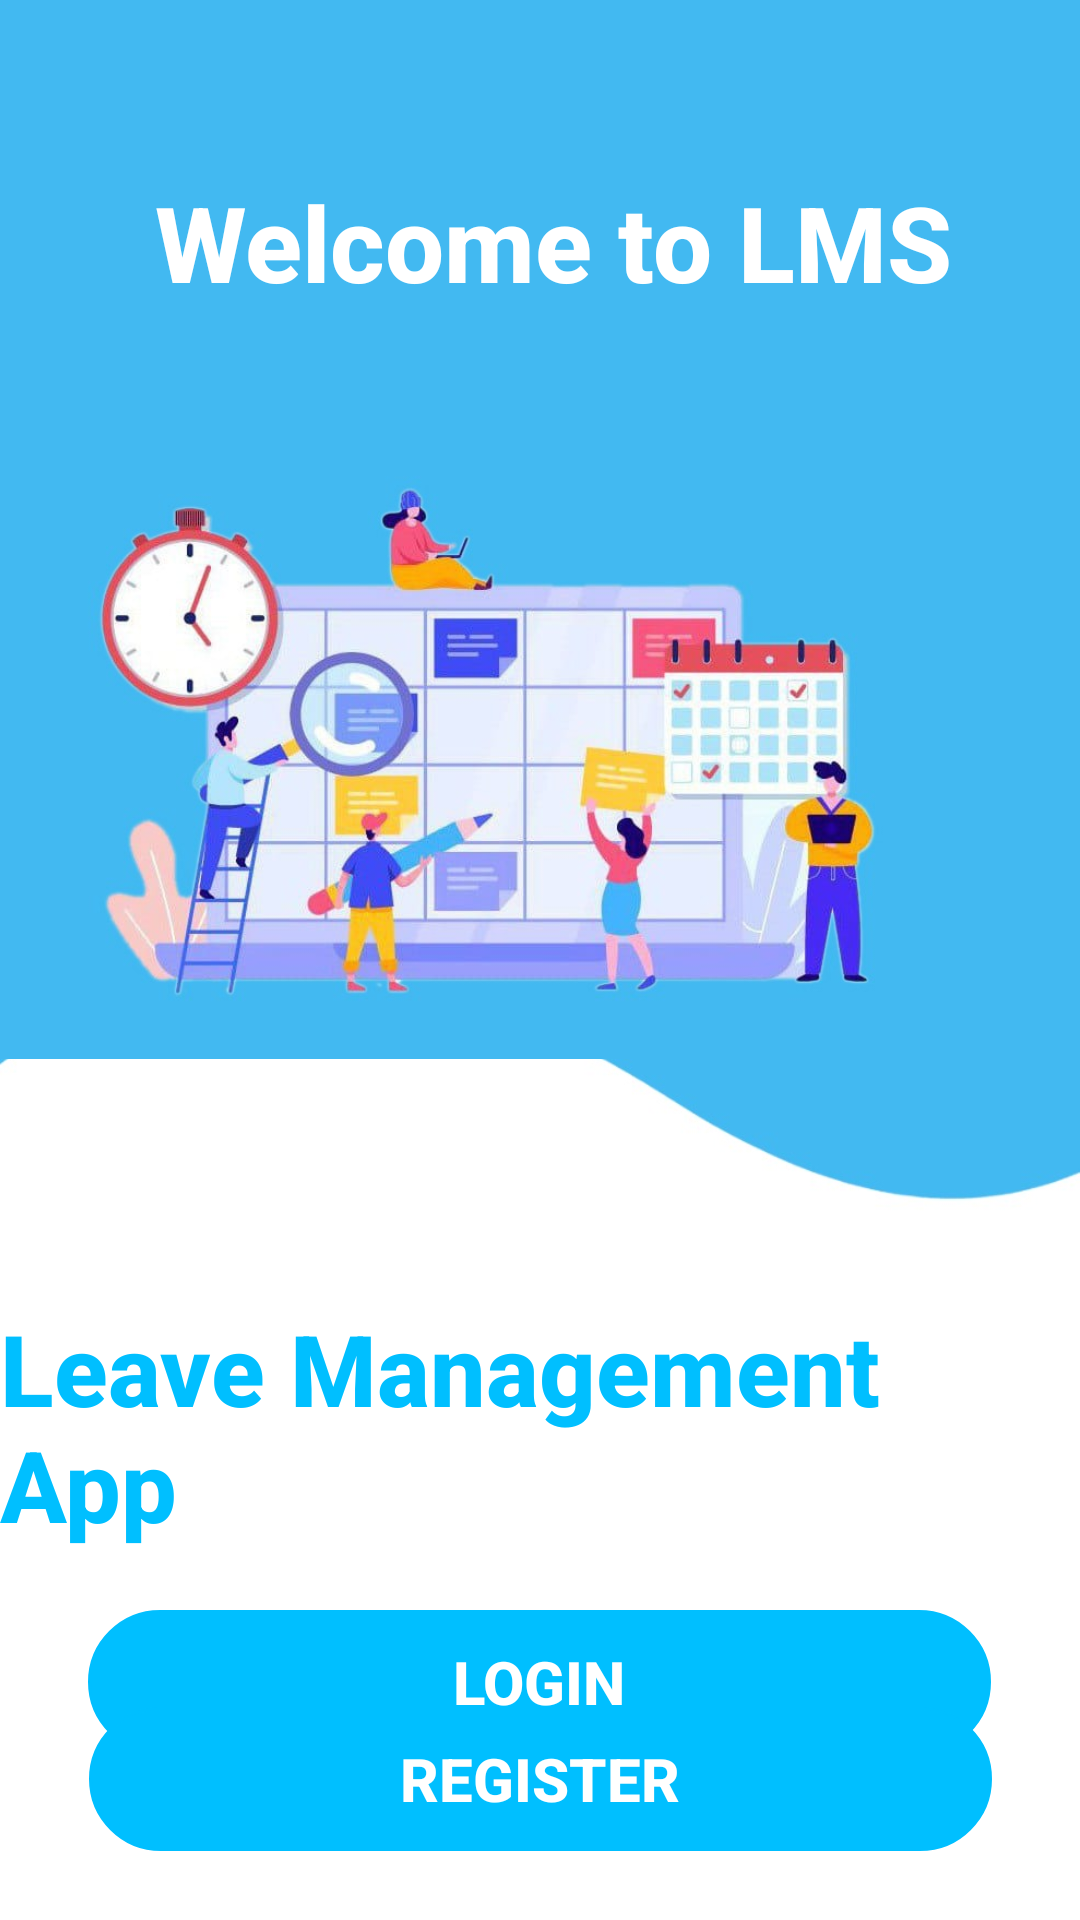

Reconstruct the res/layout file that produces this screen, plus the resources it refers to.
<!-- AndroidManifest.xml: application theme Theme.LMS -->
<!-- res/layout/activity_main.xml -->
<?xml version="1.0" encoding="utf-8"?>
<androidx.constraintlayout.widget.ConstraintLayout xmlns:android="http://schemas.android.com/apk/res/android"
    xmlns:app="http://schemas.android.com/apk/res-auto"
    xmlns:tools="http://schemas.android.com/tools"
    android:layout_width="match_parent"
    android:layout_height="match_parent"
    tools:context=".Activities.MainActivity">

    <ImageView
        android:id="@+id/imageView2"
        android:layout_width="wrap_content"
        android:layout_height="wrap_content"
        android:scaleType="fitXY"
        app:layout_constraintBottom_toBottomOf="parent"
        app:layout_constraintEnd_toEndOf="parent"
        app:layout_constraintHorizontal_bias="1.0"
        app:layout_constraintStart_toStartOf="parent"
        app:layout_constraintTop_toTopOf="parent"
        app:layout_constraintVertical_bias="1.0"
        app:srcCompat="@drawable/img2" />

    <ImageView
        android:id="@+id/imageView4"
        android:layout_width="393dp"
        android:layout_height="269dp"
        android:layout_marginTop="104dp"
        app:layout_constraintEnd_toEndOf="parent"
        app:layout_constraintHorizontal_bias="0.888"
        app:layout_constraintStart_toStartOf="parent"
        app:layout_constraintTop_toTopOf="@+id/imageView2"
        app:srcCompat="@drawable/img4" />

    <TextView
        android:id="@+id/textView2"
        android:layout_width="wrap_content"
        android:layout_height="wrap_content"
        android:fontFamily="sans-serif-medium"
        android:text=" Welcome to LMS"
        android:textAlignment="center"
        android:textColor="@color/white"
        android:textSize="35dp"
        android:textStyle="bold"
        app:layout_constraintBottom_toTopOf="@+id/imageView4"
        app:layout_constraintEnd_toEndOf="parent"
        app:layout_constraintStart_toStartOf="parent"
        app:layout_constraintTop_toTopOf="parent"
        app:layout_constraintVertical_bias="1.0" />

    <TextView
        android:id="@+id/textView3"
        android:layout_width="wrap_content"
        android:layout_height="wrap_content"
        android:fontFamily="sans-serif-medium"
        android:text="Leave Management App"
        android:textColor="#00bfff"
        android:textSize="33dp"
        android:textStyle="bold"
        app:layout_constraintBottom_toBottomOf="parent"
        app:layout_constraintEnd_toEndOf="parent"
        app:layout_constraintHorizontal_bias="0.49"
        app:layout_constraintStart_toStartOf="parent"
        app:layout_constraintTop_toBottomOf="@+id/imageView4"
        app:layout_constraintVertical_bias="0.331" />

    <Button
        android:id="@+id/btnlog"
        android:layout_width="301dp"
        android:layout_height="48dp"
        android:background="@drawable/rounded_corner"
        android:text="Login"
        android:textColor="@color/white"
        android:textSize="20sp"
        android:textStyle="bold"
        app:backgroundTint="#00bfff"
        app:layout_constraintBottom_toBottomOf="parent"
        app:layout_constraintEnd_toEndOf="parent"
        app:layout_constraintHorizontal_bias="0.498"
        app:layout_constraintStart_toStartOf="parent"
        app:layout_constraintTop_toBottomOf="@+id/textView3"
        app:layout_constraintVertical_bias="0.267" />

    <Button
        android:id="@+id/btnreg"
        android:layout_width="301dp"
        android:layout_height="48dp"
        android:background="@drawable/rounded_corner"
        android:text="Register"
        android:textColor="@color/white"
        android:textSize="20sp"
        android:textStyle="bold"
        app:backgroundTint="#00bfff"
        app:layout_constraintBottom_toBottomOf="parent"
        app:layout_constraintEnd_toEndOf="parent"
        app:layout_constraintStart_toStartOf="parent"
        app:layout_constraintTop_toBottomOf="@+id/textView3"
        app:layout_constraintVertical_bias="0.693" />

</androidx.constraintlayout.widget.ConstraintLayout>
<!-- resources referenced by this layout -->
<resources>
  <color name="white">#FFFFFFFF</color>
  <!-- drawable img2: jpg bitmap (drawable, 16499 bytes) -->
  <!-- drawable img4: jpg bitmap (drawable, 60791 bytes) -->
  <!-- drawable rounded_corner (drawable) -->
  <?xml version="1.0" encoding="utf-8"?>
  <selector xmlns:android="http://schemas.android.com/apk/res/android" >
      <item android:state_pressed="true" >
          <shape android:shape="rectangle"  >
              <solid android:color="#00bfff"/>
              <corners android:radius="50dip" />
              <stroke android:width="1dip" android:color="#00bfff" />
  
          </shape>
      </item>
      <item android:state_focused="true">
          <shape android:shape="rectangle"  >
              <corners android:radius="50dip" />
              <stroke android:width="1dip" android:color="#00bfff" />
              <solid android:color="#6495ED"/>
          </shape>
      </item>
      <item >
          <shape android:shape="rectangle"  >
              <corners android:radius="50dip" />
              <stroke android:width="1dip" android:color="#00bfff" />
          </shape>
      </item>
  </selector>
  <style name="Theme.LMS" parent="Theme.MaterialComponents.DayNight.DarkActionBar">
          
          <item name="colorPrimary">@color/purple_500</item>
          <item name="colorPrimaryVariant">@color/purple_700</item>
          <item name="colorOnPrimary">@color/white</item>
          
          <item name="colorSecondary">@color/teal_200</item>
          <item name="colorSecondaryVariant">@color/teal_700</item>
          <item name="colorOnSecondary">@color/black</item>
          
          <item name="android:statusBarColor" tools:targetApi="21">?attr/colorPrimaryVariant</item>
          
      </style>
  <color name="purple_500">#FF6200EE</color>
  <color name="purple_700">#FF3700B3</color>
  <color name="teal_200">#FF03DAC5</color>
  <color name="teal_700">#FF018786</color>
  <color name="black">#FF000000</color>
</resources>
